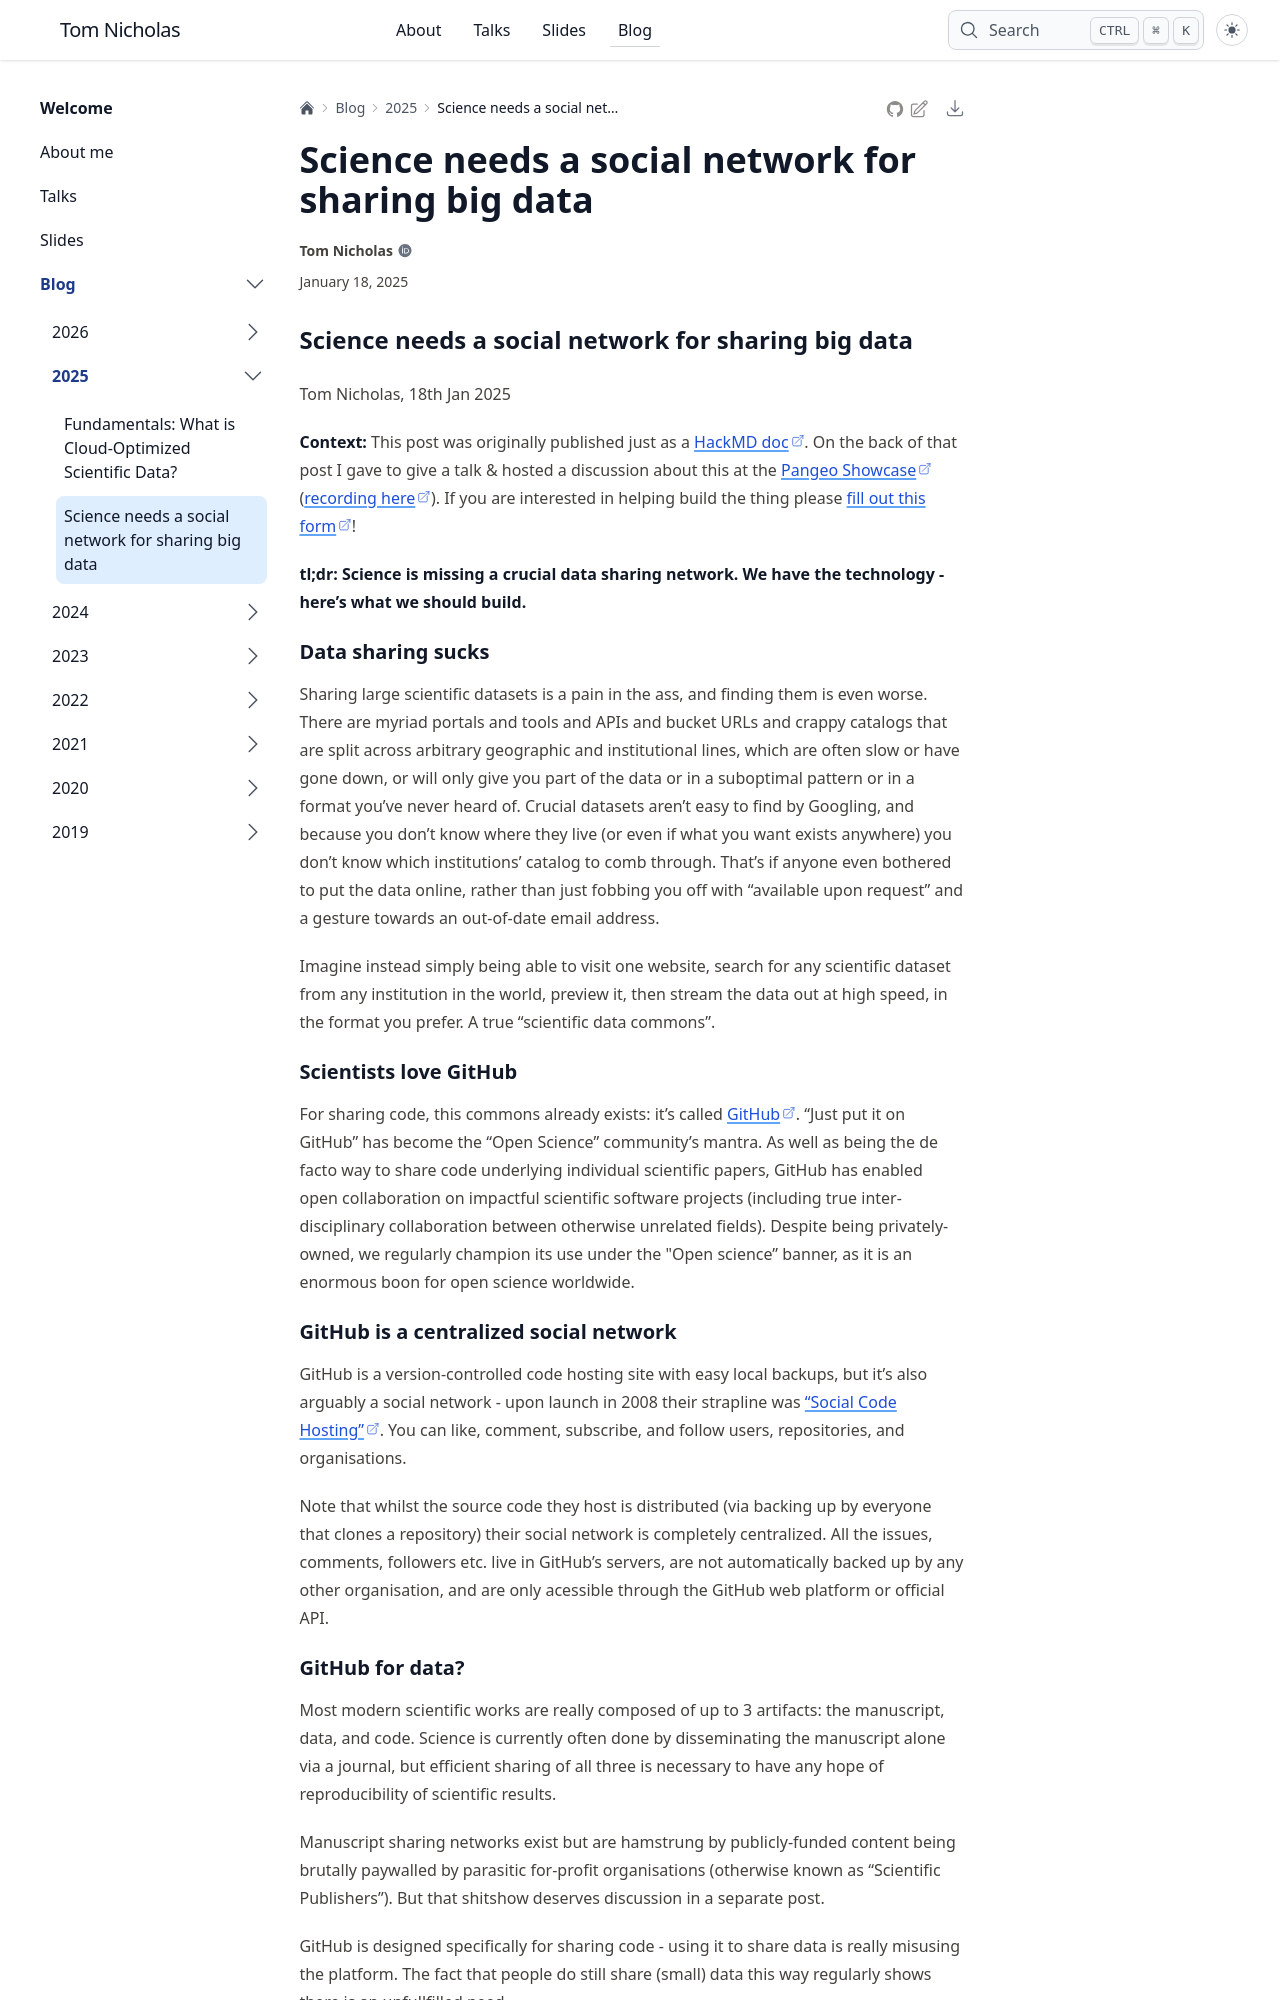

repository: TomNicholas/tomnicholas.github.io · page: blog/2025/science-needs-a-social-network/index.html · generator: sphinx

---
date: "2025-01-18"
title: "Science needs a social network for sharing big data"
description: |
  Imagine being able to visit one website, search for any scientific dataset from any institution in the world, preview it, then stream the data out at high speed, in the format you prefer. We have the technology - here's what we should build.
tags:
- open-science
- frost
kernelspec:
  name: python3
  display_name: 'Python 3'
---

## Science needs a social network for sharing big data

Tom Nicholas, 18th Jan 2025

**Context:** This post was originally published just as a [HackMD doc](https://hackmd.io/@TomNicholas/H1KzoYrPJe). 
On the back of that post I gave to give a talk & hosted a discussion about this at the [Pangeo Showcase](https://discourse.pangeo.io/t/pangeo-showcase-frost-federated-registry-of-scientific-things-feb-12-2025/4861) ([recording here](https://youtu.be/GZvJ0H89G0A)). If you are interested in helping build the thing please [fill out this form](https://forms.gle/t3bE3xDRijKntBa88)!

**tl;dr: Science is missing a crucial data sharing network. We have the technology - here's what we should build.**

### Data sharing sucks

Sharing large scientific datasets is a pain in the ass, and finding them is even worse. There are myriad portals and tools and APIs and bucket URLs and crappy catalogs that are split across arbitrary geographic and institutional lines, which are often slow or have gone down, or will only give you part of the data or in a suboptimal pattern or in a format you've never heard of. Crucial datasets aren't easy to find by Googling, and because you don't know where they live (or even if what you want exists anywhere) you don't know which institutions' catalog to comb through. That's if anyone even bothered to put the data online, rather than just fobbing you off with "available upon request" and a gesture towards an out-of-date email address.

Imagine instead simply being able to visit one website, search for any scientific dataset from any institution in the world, preview it, then stream the data out at high speed, in the format you prefer. A true "scientific data commons".

### Scientists love GitHub

For sharing code, this commons already exists: it's called [GitHub](https://github.com/). "Just put it on GitHub" has become the "Open Science" community’s mantra. As well as being the de facto way to share code underlying individual scientific papers, GitHub has enabled open collaboration on impactful scientific software projects (including true inter-disciplinary collaboration between otherwise unrelated fields). Despite being privately-owned, we regularly champion its use under the "Open science” banner, as it is an enormous boon for open science worldwide.

### GitHub is a centralized social network

GitHub is a version-controlled code hosting site with easy local backups, but it's also arguably a social network - upon launch in 2008 their strapline was ["Social Code Hosting"](https://web.archive.org/web/20080828150139/http://github.com/). You can like, comment, subscribe, and follow users, repositories, and organisations.

Note that whilst the source code they host is distributed (via backing up by everyone that clones a repository) their social network is completely centralized. All the issues, comments, followers etc. live in GitHub's servers, are not automatically backed up by any other organisation, and are only acessible through the GitHub web platform or official API.

### GitHub for data?

Most modern scientific works are really composed of up to 3 artifacts: the manuscript, data, and code. Science is currently often done by disseminating the manuscript alone via a journal, but efficient sharing of all three is necessary to have any hope of reproducibility of scientific results.

Manuscript sharing networks exist but are hamstrung by publicly-funded content being brutally paywalled by parasitic for-profit organisations (otherwise known as "Scientific Publishers"). But that shitshow deserves discussion in a separate post.

GitHub is designed specifically for sharing code - using it to share data is really misusing the platform. The fact that people do still share (small) data this way regularly shows there is an unfullfilled need.

What we still need is a _global social network for sharing big scientific datasets_, or a "GitHub for data".

### Goal of “FAIR” scientific data

To imagine something new, let's keep in mind the oft-cited (but rarely achieved) ["FAIR data principles"](https://www.go-fair.org/fair-principles/). These state that scientific data assets should be _Findable_, _Accessible_, _Interoperable_, and _Reproducible_.
